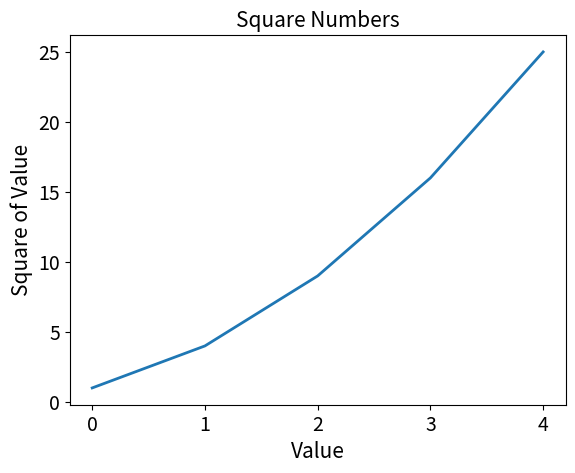

Python code for this plot:
import matplotlib.pyplot as plt
squares = [1,4,9,16,25]
fig, ax = plt.subplots()
ax.plot(squares,linewidth = 2)
#Set chart title and label axes.
ax.set_title("Square Numbers", fontsize = 15)
ax.set_xlabel("Value",fontsize = 15)
ax.set_ylabel("Square of Value", fontsize = 15)
#Set size of trick labels.
ax.tick_params(labelsize = 14)
plt.show()
